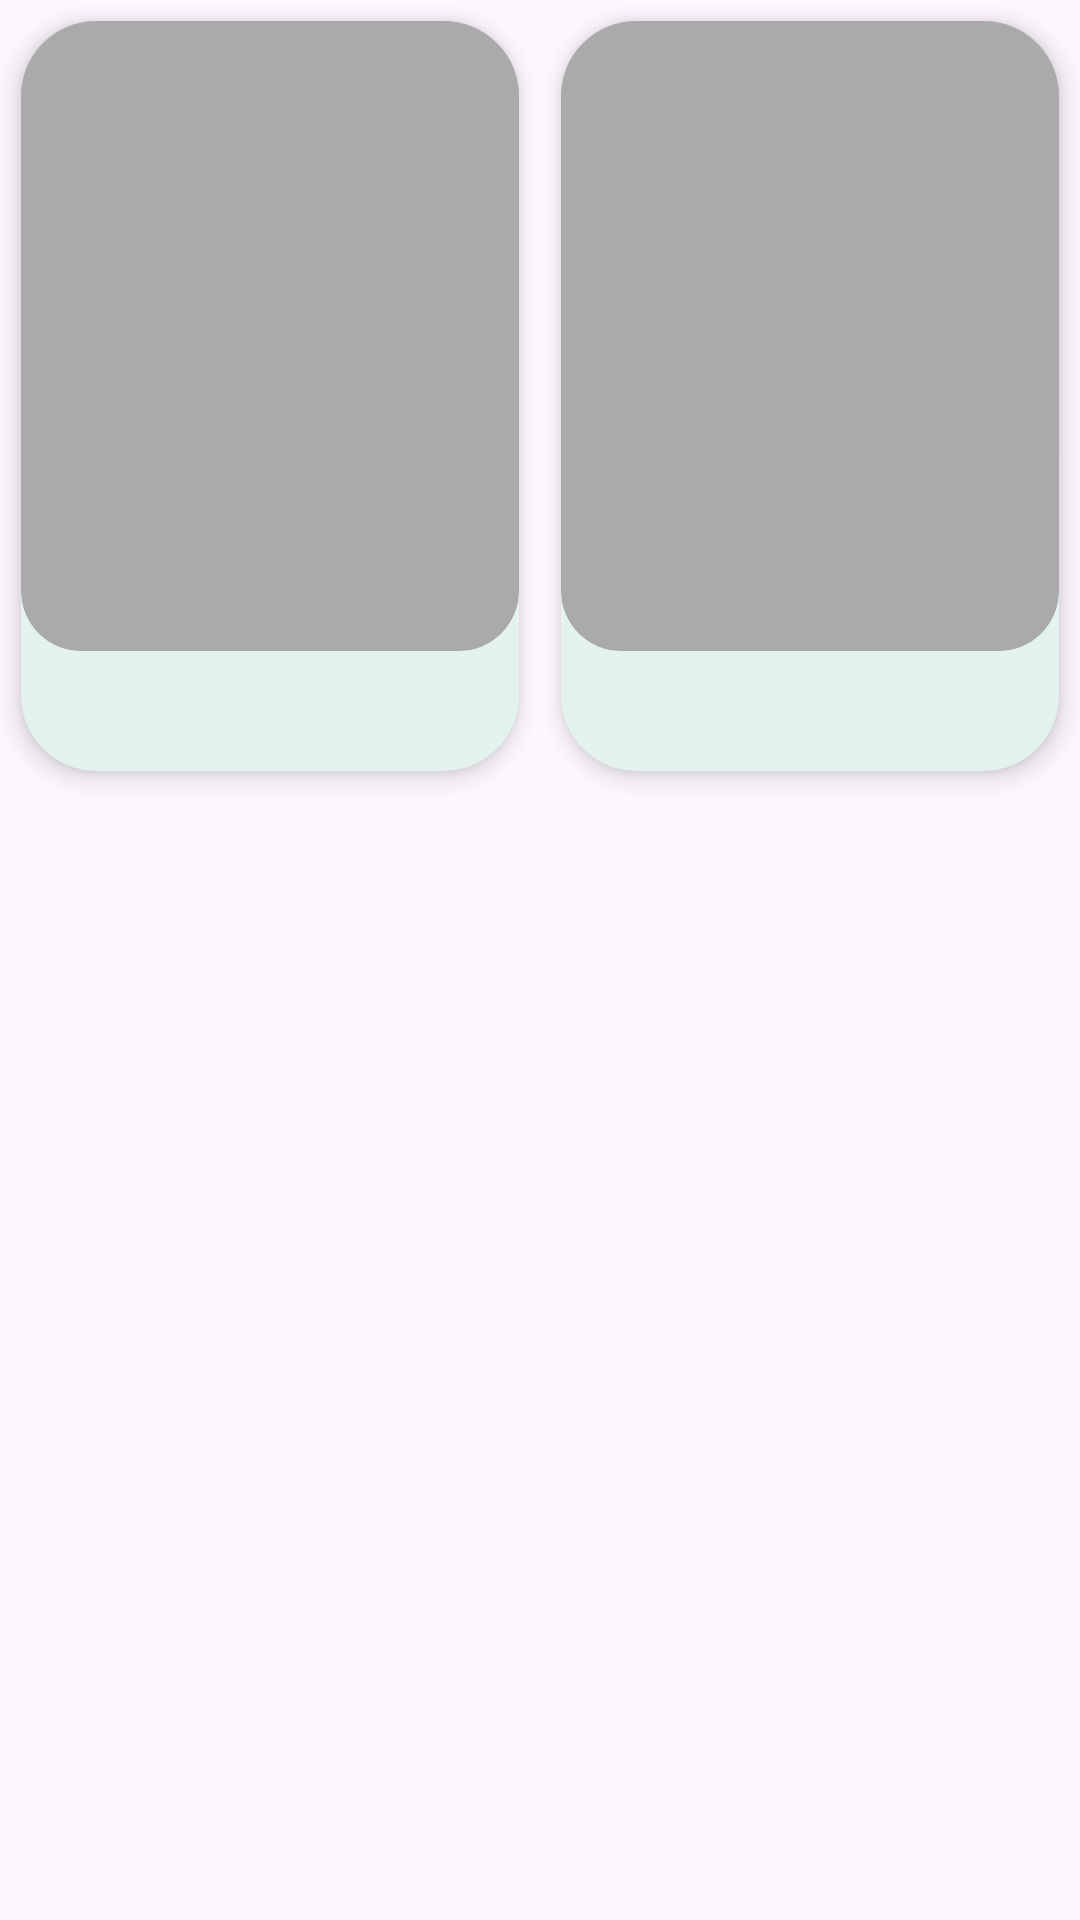

Write the Android layout XML for this screen, with the resource values it uses.
<!-- AndroidManifest.xml: application theme AppTheme -->
<!-- res/layout/shimmer_layout.xml -->
<?xml version="1.0" encoding="utf-8"?>
<androidx.appcompat.widget.LinearLayoutCompat xmlns:android="http://schemas.android.com/apk/res/android"
    xmlns:app="http://schemas.android.com/apk/res-auto"
    android:layout_width="match_parent"
    android:layout_height="wrap_content"
    android:orientation="horizontal"
    android:weightSum="2">

    <com.google.android.material.card.MaterialCardView
        android:layout_width="0dp"
        android:layout_height="250dp"
        android:layout_margin="7dp"
        android:layout_weight="1"
        app:cardCornerRadius="25dp"
        app:cardElevation="5dp"
        app:strokeWidth="0dp">

        <com.google.android.material.card.MaterialCardView
            android:layout_width="match_parent"
            android:layout_height="210dp"
            android:backgroundTint="@android:color/darker_gray"
            app:shapeAppearanceOverlay="@style/ImageCircleTheme"
            app:strokeWidth="0dp"/>

        <View
            android:layout_width="match_parent"
            android:layout_height="0dp" />

        <com.google.android.material.textview.MaterialTextView
            android:layout_width="match_parent"
            android:layout_height="40dp" />

    </com.google.android.material.card.MaterialCardView>

    <com.google.android.material.card.MaterialCardView
        android:layout_width="0dp"
        android:layout_height="250dp"
        android:layout_margin="7dp"
        android:layout_weight="1"
        app:cardCornerRadius="25dp"
        app:cardElevation="5dp"
        app:strokeWidth="0dp">

        <com.google.android.material.card.MaterialCardView
            android:layout_width="match_parent"
            android:layout_height="210dp"
            android:backgroundTint="@android:color/darker_gray"
            app:shapeAppearanceOverlay="@style/ImageCircleTheme"
            app:strokeWidth="0dp"/>

        <View
            android:layout_width="match_parent"
            android:layout_height="0dp" />

        <com.google.android.material.textview.MaterialTextView
            android:layout_width="match_parent"
            android:layout_height="40dp" />

    </com.google.android.material.card.MaterialCardView>

</androidx.appcompat.widget.LinearLayoutCompat>
<!-- resources referenced by this layout -->
<resources>
  <style name="ImageCircleTheme">
          <item name="cornerFamily">rounded</item>
          <item name="cornerSize">12%</item>
      </style>
  <style name="AppTheme" parent="Theme.Material3.DayNight">
          
          <item name="colorPrimary">@color/colorPrimary</item>
          <item name="colorPrimaryDark">@color/colorPrimaryDark</item>
          <item name="colorAccent">@color/colorAccent</item>
          <item name="colorSecondaryContainer">@color/colorPrimaryDark</item>
          <item name="colorOnSurfaceVariant">@color/colorPrimaryDark</item>
      </style>
  <color name="colorPrimary">#00c853</color>
  <color name="colorPrimaryDark">#009624</color>
  <color name="colorAccent">#5efc82</color>
</resources>
